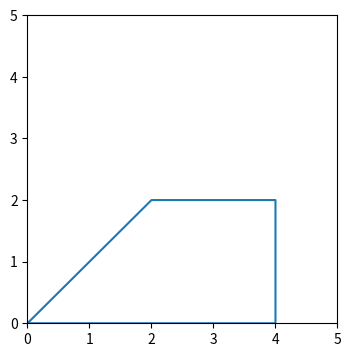
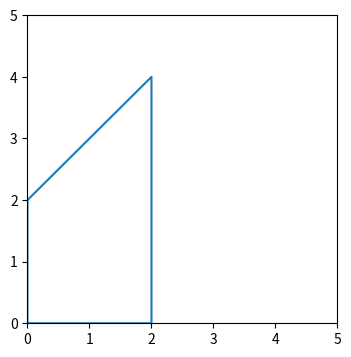
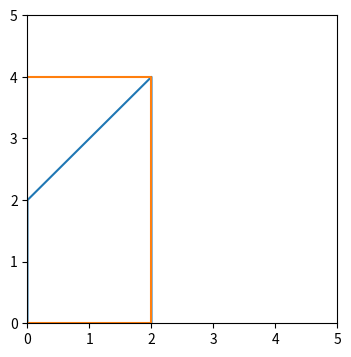
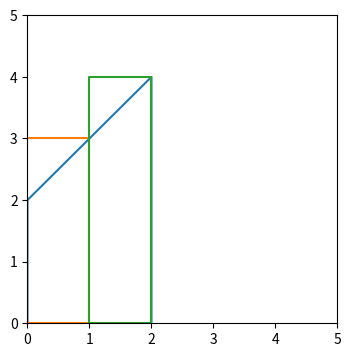

The script that saved these images, in order:
4*4  # 4×4の正方形

12*7 # 12×7の長方形

# 変数を使う
w = 12   # よこ(width)
h =  7     # たて(height)

w*h   # よこ×たて

# 「関数」を作る (面積 : area)
def a(w, h):
    return w*h

# 「関数を使う」
a(12, 7)

# 上底2，下底4，高さ2の台形

import matplotlib.pyplot as plt
plt.figure(figsize=(4, 4))
plt.axis([0, 5, 0, 5])
plt.plot([0, 4, 4, 2, 0], [0, 0, 2, 2, 0])

# これだと都合が悪いので回転(線対称)する
# 形が同じなので面積は変わらない
plt.figure(figsize=(4, 4))
plt.axis([0, 5, 0, 5])
plt.plot([0, 2, 2, 0, 0], [0, 0, 4, 2, 0])

# よこ×たて(2×4)だと正しい面積が計算できない
a(2, 4)

# 左上の三角形が余計

plt.figure(figsize=(4, 4))
plt.axis([0, 5, 0, 5])
plt.plot([0, 2, 2, 0, 0], [0, 0, 4, 2, 0])
plt.plot([0, 2, 2, 0, 0], [0, 0, 4, 4, 0])

# 長方形を２つに分けると，少し「誤差」が縮まる
plt.figure(figsize=(4, 4))
plt.axis([0, 5, 0, 5])
plt.plot([0, 2, 2, 0, 0], [0, 0, 4, 2, 0])
plt.plot([0, 1, 1, 0, 0], [0, 0, 3, 3, 0])
plt.plot([1, 2, 2, 1, 1], [0, 0, 4, 4, 0])

a(1, 3) # オレンジ部分

a(1, 4) # 緑部分

a(1, 3) + a(1, 4)  # 2つを加える

# ４つに分けると，さらに正しい答えに近づく
a(0.5, 2.5) + a(0.5, 3) + a(0.5, 3.5) + a(0.5, 4)

# たくさん関数や数字を入力するのは大変なので，繰り返し(ループ)を使う
import numpy as np

for d in np.arange(0, 2.1, 0.1):  # 0から2まで，0.1ずつ数字を増やしながら繰り返しを実行
    print(d)  # 増えて行く数字を表示する

# 台形を分割した長方形の高さを計算する(y = x+2)

for d in np.arange(0, 2.1, 0.1):
    y = d+2
    print(y)  # 「たて」を表示

# 台形を分割した長方形の面積を合計する
z = 0  # 面積の合計を足して行く変数
for d in np.arange(0, 2.1, 0.1):
    y = d+2
    z = z + a(0.1, y) # 面積を計算，合計に足す

z

# さらにたくさん分割する(10000分割)
z = 0  # 面積の合計を足して行く変数
for d in np.arange(0, 2.0001, 0.0001):
    y = d+2
    z = z + a(0.0001, y) # 面積を計算，合計に足す

z

# 半径1の円の面積(10000分割)

z = 0  # 面積の合計を足して行く変数
for d in np.arange(0, 2.0001, 0.0001):
    y = np.sqrt(1**2-(d-1)**2)*2
    z = z + a(0.0001, y) # 面積を計算，合計に足す

z

# サイコロをふる
from random import randint

randint(1, 6)  # サイコロを振って出た目を表示する

a = 0  # Aさんが何マス進んだか(スタートは0)

#  サイコロを振ってコマを進める
r = randint(1, 6)  # サイコロを振る
a = a + r   # 降った目の数だけコマを進める 
a    # 進んだコマの数を表示する

#  ゴールしたか(20コマ過ぎたか)を調べる
if a > 20:
    print("ゴール")

# ゴールするまでコマを進める
a = 0  # Aさんが何マス進んだか(スタートは0)

while a < 20:   # Aさんが進んだコマ数が20以下なら繰り返し
    r = randint(1, 6)  # サイコロを振る
    a = a + r   # 降った目の数だけコマを進める 
    print(a) # 進んだコマの数を表示する

# AさんとBさんがどちらが勝ったかを決める
a = 0   # Aさんが何マス進んだか(スタートは0)
b = 0   # Bさんが何マス進んだか(スタートは0)

# Aさん，Bさんがともに進んだコマ数が20以下なら繰り返し
while a < 20 and b < 20:   
    ra = randint(1, 6)  # サイコロを振る(Aさん)
    a = a + ra   # 降った目の数だけコマを進める 

    rb = randint(1, 6)*2  # サイコロを振る(Bさん)
    b = b + rb   # 降った目の数だけコマを進める 


a, b

def which():
    # AさんとBさんがどちらが勝ったかを決める
    a = 0   # Aさんが何マス進んだか(スタートは0)
    b = 0   # Bさんが何マス進んだか(スタートは0)

    # Aさん，Bさんがともに進んだコマ数が20以下なら繰り返し
    while a < 20 and b < 20:   
        ra = randint(1, 6)  # サイコロを振る(Aさん)
        a = a + ra   # 降った目の数だけコマを進める 

        rb = randint(1, 6)*2  # サイコロを振る(Bさん)
        b = b + rb   # 降った目の数だけコマを進める 

    if a >= 20:  # Aさんが勝ち
        return 1
    if b >= 20: # Bさんが勝ち
        return 2
    

which()  # 1ならAさん、2ならBさんが勝ち

w = which()   # 結果を変数で受け取る

# 結果によって振り分ける

if w == 1:  # Aさんの勝ち
    print('Aさんの勝ち')
if w == 2:  # Bさんの勝ち
    print('Bさんの勝ち')


# 1000回繰り返して，結果を数える
aw = 0   # Aさんが勝った回数
bw = 0   # Bさんが勝った回数

for i in range(1000):  # 1000回繰り返す
    w = which()
    if w == 1:
        aw = aw + 1  # Aさんが勝った回数を1増やす
    if w == 2:
        bw = bw + 1  # Aさんが勝った回数を1増やす        

aw, bw    # 結果を表示

bw/aw

# 100万回繰り返して，結果を数える
aw = 0   # Aさんが勝った回数
bw = 0   # Bさんが勝った回数

for i in range(1000000):  # 100万回繰り返す
    w = which()
    if w == 1:
        aw = aw + 1  # Aさんが勝った回数を1増やす
    if w == 2:
        bw = bw + 1  # Aさんが勝った回数を1増やす        

aw, bw, bw/aw

